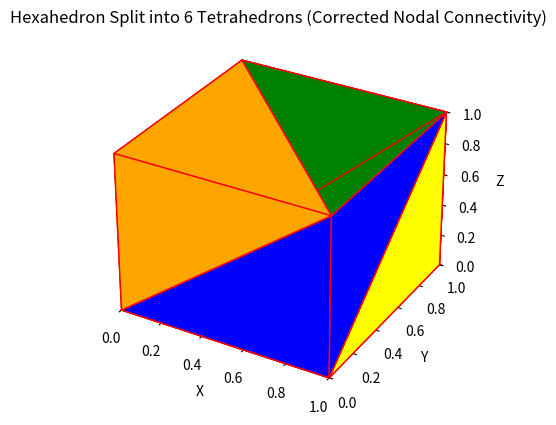

This chart was generated by the following Python code:
import matplotlib.pyplot as plt
from mpl_toolkits.mplot3d.art3d import Poly3DCollection
import numpy as np

# Define the vertices of the hexahedron (cube) based on the corrected labeling:
#   v8 ------ v7
#    |\        |\
#    | \       | \
#    |  v5 ------ v6
#    |  |      |  |
#   v4 -|----- v3 |
#     \ |       \ |
#      v1 ------ v2

# Define the vertices of the hexahedron (cube) based on the updated labeling
hex_vertices_corrected = np.array([
    [0, 0, 0],  # v1
    [1, 0, 0],  # v2
    [1, 1, 0],  # v3
    [0, 1, 0],  # v4
    [1, 0, 1],  # v5
    [0, 0, 1],  # v6
    [0, 1, 1],  # v7
    [1, 1, 1]   # v8
])

# Define tetrahedron nodal connectivity using 0-based indexing, aligned with the corrected labeling
tetrahedrons_cubit_corrected = [
    [0, 2, 3, 6],  # Tet 1
    [0, 2, 6, 7],  # Tet 2
    [0, 1, 2, 7],  # Tet 3
    [0, 1, 7, 4],  # Tet 4
    [0, 4, 7, 6],  # Tet 5
    [0, 4, 6, 5]   # Tet 6
]

# Function to plot a tetrahedron
def plot_tetrahedron(ax, vertices, color):
    faces = [[vertices[0], vertices[1], vertices[2]],
             [vertices[0], vertices[1], vertices[3]],
             [vertices[0], vertices[2], vertices[3]],
             [vertices[1], vertices[2], vertices[3]]]
    poly3d = Poly3DCollection(faces, facecolors=color, linewidths=1, edgecolors='r', alpha=1.)
    ax.add_collection3d(poly3d)

# Function to plot the division of the hexahedron
def plot_hex_division(tetrahedrons, title):
    fig = plt.figure()
    ax = fig.add_subplot(111, projection='3d')

    # Colors for the tetrahedrons
    colors = ['cyan', 'magenta', 'yellow', 'blue', 'green', 'orange'][:len(tetrahedrons)]

    # Plot each tetrahedron
    for i, tet in enumerate(tetrahedrons):
        plot_tetrahedron(ax, hex_vertices_corrected[tet], colors[i])

    # Set the limits and labels for the plot
    ax.set_xlim([0, 1])
    ax.set_ylim([0, 1])
    ax.set_zlim([0, 1])
    ax.set_xlabel('X')
    ax.set_ylabel('Y')
    ax.set_zlabel('Z')

    plt.title(title)
    plt.show()

# Plot the correct 6-tetrahedron split using the updated nodal connectivity
plot_hex_division(tetrahedrons_cubit_corrected, "Hexahedron Split into 6 Tetrahedrons (Corrected Nodal Connectivity)")